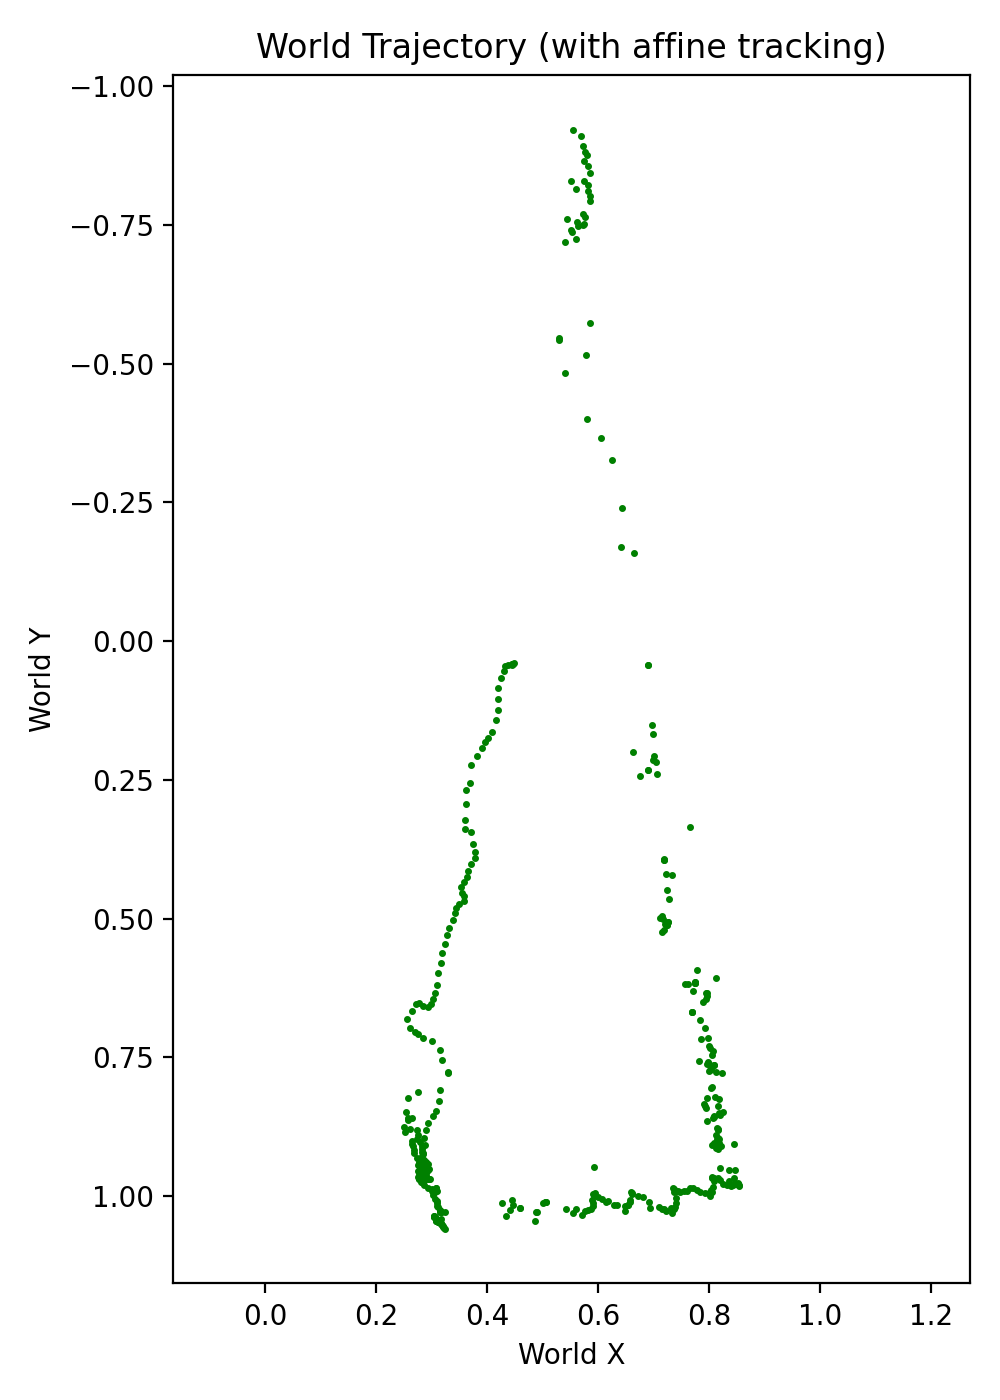

Source data for this figure (header and first rows):
frame, X, Y, Xs, Ys, inliers, ref_idx, mode
1, 0.4473, 0.03934, 0.4473, 0.03934, 161, 0, ref
2, 0.4462, 0.04035, 0.4462, 0.04035, 156, 0, ref
3, 0.4444, 0.04079, 0.4444, 0.04079, 164, 0, ref
4, 0.4444, 0.04064, 0.4444, 0.04064, 158, 0, ref
5, 0.4443, 0.04241, 0.4443, 0.04241, 136, 0, ref
6, 0.4367, 0.04333, 0.4367, 0.04333, 122, 0, ref
7, 0.4318, 0.0455, 0.4318, 0.0455, 114, 0, ref
8, 0.4295, 0.05421, 0.4295, 0.05421, 100, 0, ref
9, 0.4245, 0.06695, 0.4245, 0.06695, 93, 0, ref
10, 0.4192, 0.08505, 0.4192, 0.08505, 82, 0, ref
11, 0.4189, 0.1043, 0.4189, 0.1043, 86, 0, ref
12, 0.42, 0.1235, 0.42, 0.1235, 82, 0, ref
13, 0.4157, 0.1421, 0.4157, 0.1421, 79, 0, ref
14, 0.4091, 0.1635, 0.4091, 0.1635, 76, 0, ref
15, 0.4008, 0.174, 0.4008, 0.174, 70, 0, ref
16, 0.3966, 0.1818, 0.3966, 0.1818, 76, 0, ref
17, 0.3901, 0.1918, 0.3901, 0.1918, 64, 0, ref
18, 0.3811, 0.207, 0.3811, 0.207, 83, 0, ref
19, 0.371, 0.2239, 0.371, 0.2239, 58, 0, ref
20, 0.3692, 0.256, 0.3692, 0.256, 60, 0, ref
21, 0.3621, 0.2677, 0.3621, 0.2677, 63, 0, ref
22, 0.3613, 0.2933, 0.3613, 0.2933, 57, 0, ref
23, 0.3598, 0.3227, 0.3598, 0.3227, 51, 0, ref
24, 0.3606, 0.3385, 0.3606, 0.3385, 51, 0, ref
25, 0.3715, 0.3441, 0.3715, 0.3441, 62, 1, ref
26, 0.3742, 0.3653, 0.3742, 0.3653, 64, 1, ref
27, 0.3775, 0.3798, 0.3775, 0.3798, 78, 1, ref
28, 0.3782, 0.3898, 0.3782, 0.3898, 70, 1, ref
29, 0.3702, 0.4022, 0.3702, 0.4022, 77, 1, ref
30, 0.3644, 0.4135, 0.3644, 0.4135, 72, 1, ref
31, 0.3632, 0.4243, 0.3632, 0.4243, 76, 1, ref
32, 0.3586, 0.4339, 0.3586, 0.4339, 77, 1, ref
33, 0.3534, 0.4436, 0.3534, 0.4436, 80, 1, ref
34, 0.3551, 0.453, 0.3551, 0.453, 80, 1, ref
35, 0.3582, 0.4598, 0.3582, 0.4598, 85, 1, ref
36, 0.3576, 0.4683, 0.3576, 0.4683, 92, 1, ref
37, 0.3482, 0.474, 0.3482, 0.474, 92, 1, ref
38, 0.3434, 0.4808, 0.3434, 0.4808, 92, 1, ref
39, 0.342, 0.4903, 0.342, 0.4903, 92, 1, ref
40, 0.338, 0.5025, 0.338, 0.5025, 88, 1, ref
41, 0.331, 0.5159, 0.331, 0.5159, 97, 1, ref
42, 0.3269, 0.5302, 0.3269, 0.5302, 103, 1, ref
43, 0.3232, 0.5456, 0.3232, 0.5456, 96, 1, ref
44, 0.3191, 0.5618, 0.3191, 0.5618, 96, 1, ref
45, 0.3164, 0.5794, 0.3164, 0.5794, 94, 1, ref
46, 0.3119, 0.5985, 0.3119, 0.5985, 97, 1, ref
47, 0.3092, 0.6196, 0.3092, 0.6196, 90, 1, ref
48, 0.3054, 0.6342, 0.3054, 0.6342, 114, 1, ref
49, 0.3019, 0.6441, 0.3019, 0.6441, 119, 1, ref
50, 0.2986, 0.6536, 0.2986, 0.6536, 117, 1, ref
51, 0.2927, 0.6598, 0.2927, 0.6598, 112, 1, ref
52, 0.2846, 0.6571, 0.2846, 0.6571, 97, 1, ref
53, 0.2778, 0.6527, 0.2778, 0.6527, 84, 1, ref
54, 0.2719, 0.6545, 0.2719, 0.6545, 98, 1, ref
55, 0.2635, 0.6669, 0.2635, 0.6669, 72, 1, ref
56, 0.2555, 0.6813, 0.2555, 0.6813, 74, 1, ref
57, 0.2616, 0.6967, 0.2616, 0.6967, 79, 1, ref
58, 0.27, 0.7037, 0.27, 0.7037, 81, 1, ref
59, 0.2747, 0.7076, 0.2747, 0.7076, 69, 1, ref
60, 0.2848, 0.7145, 0.2848, 0.7145, 58, 1, ref
... 371 more rows
